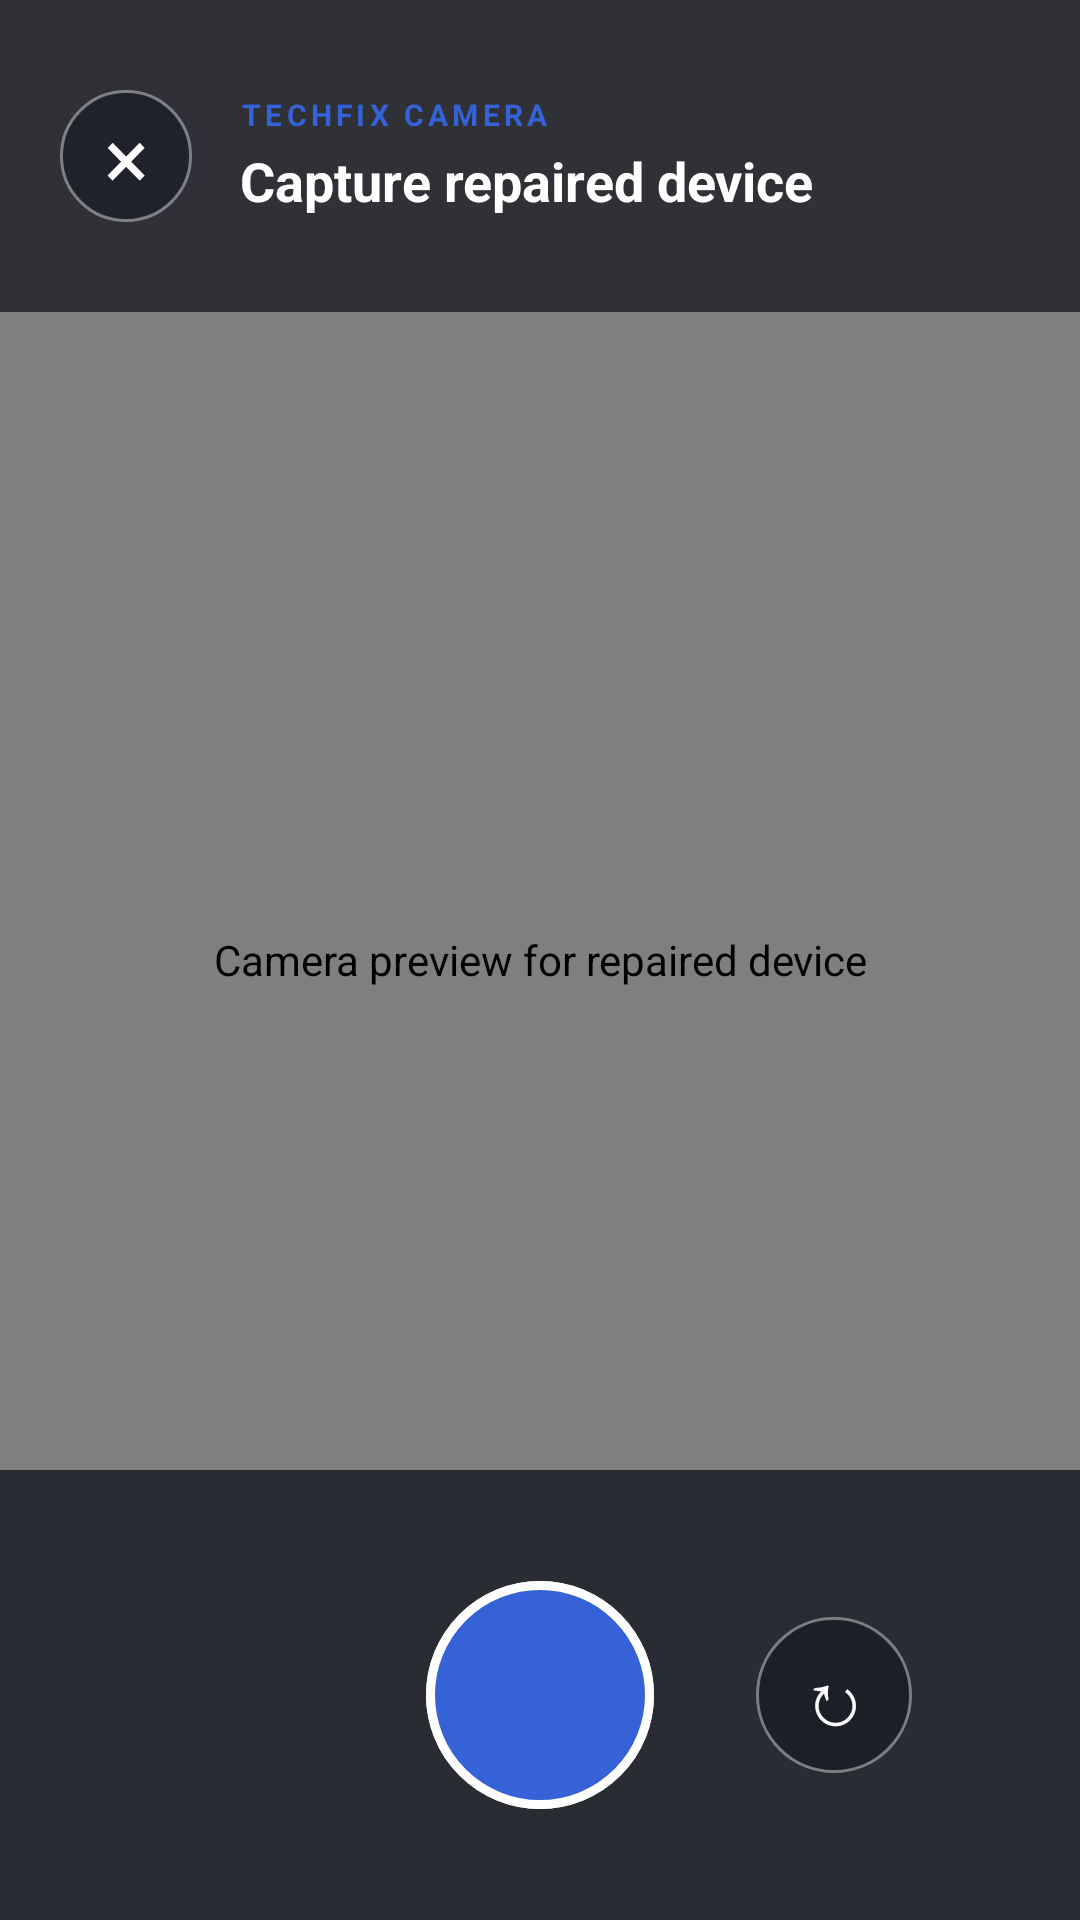

The Android layout XML behind this screen, and the referenced resources:
<!-- AndroidManifest.xml: application theme Theme.TechFixV2 -->
<!-- res/layout/activity_repair_camera.xml -->
<?xml version="1.0" encoding="utf-8" ?>
<FrameLayout
    xmlns:android="http://schemas.android.com/apk/res/android"
    xmlns:app="http://schemas.android.com/apk/res-auto"
    android:layout_width="match_parent"
    android:layout_height="match_parent"
    android:background="#050912"
>
    <androidx.camera.view.PreviewView
        android:id="@+id/repairCameraPreview"
        android:layout_width="match_parent"
        android:layout_height="match_parent"
        android:contentDescription="Camera preview for repaired device"
        app:scaleType="fillCenter"
    />

    <LinearLayout
        android:layout_width="match_parent"
        android:layout_height="104dp"
        android:background="#A6050912"
        android:gravity="center_vertical"
        android:orientation="horizontal"
        android:paddingHorizontal="20dp"
    >
        <TextView
            android:id="@+id/btnCloseRepairCamera"
            android:layout_width="44dp"
            android:layout_height="44dp"
            android:background="@drawable/bg_camera_control"
            android:gravity="center"
            android:text="×"
            android:textColor="@color/white"
            android:textSize="28sp"
        />
        <LinearLayout
            android:layout_width="0dp"
            android:layout_height="wrap_content"
            android:layout_marginStart="16dp"
            android:layout_weight="1"
            android:orientation="vertical"
        >
            <TextView
                android:layout_width="wrap_content"
                android:layout_height="wrap_content"
                android:letterSpacing="0.14"
                android:text="TECHFIX CAMERA"
                android:textColor="@color/management_cyan"
                android:textSize="10sp"
                android:textStyle="bold"
            />
            <TextView
                android:layout_width="wrap_content"
                android:layout_height="wrap_content"
                android:layout_marginTop="3dp"
                android:text="Capture repaired device"
                android:textColor="@color/white"
                android:textSize="18sp"
                android:textStyle="bold"
            />
        </LinearLayout>
    </LinearLayout>

    <LinearLayout
        android:layout_width="match_parent"
        android:layout_height="150dp"
        android:layout_gravity="bottom"
        android:background="#B3050912"
        android:gravity="center"
        android:orientation="horizontal"
        android:paddingHorizontal="24dp"
    >
        <View
            android:layout_width="52dp"
            android:layout_height="52dp"
        />
        <TextView
            android:id="@+id/btnCaptureRepairImage"
            android:layout_width="76dp"
            android:layout_height="76dp"
            android:layout_marginHorizontal="34dp"
            android:background="@drawable/bg_camera_capture"
            android:contentDescription="Take repaired device photo"
            android:enabled="false"
        />
        <TextView
            android:id="@+id/btnFlipRepairCamera"
            android:layout_width="52dp"
            android:layout_height="52dp"
            android:background="@drawable/bg_camera_control"
            android:contentDescription="Switch camera"
            android:gravity="center"
            android:text="↻"
            android:textColor="@color/white"
            android:textSize="25sp"
        />
    </LinearLayout>
</FrameLayout>
<!-- resources referenced by this layout -->
<resources>
  <color name="management_cyan">#3562D7</color>
  <color name="white">#FFFFFFFF</color>
  <!-- drawable bg_camera_capture (drawable) -->
  <?xml version="1.0" encoding="utf-8" ?>
  <layer-list xmlns:android="http://schemas.android.com/apk/res/android">
      <item>
          <shape android:shape="oval">
              <solid android:color="#FFFFFFFF" />
          </shape>
      </item>
      <item android:inset="7dp">
          <shape android:shape="oval">
              <solid android:color="@color/management_cyan" />
              <stroke android:width="3dp" android:color="#FFFFFFFF" />
          </shape>
      </item>
  </layer-list>
  <!-- drawable bg_camera_control (drawable) -->
  <?xml version="1.0" encoding="utf-8" ?>
  <shape xmlns:android="http://schemas.android.com/apk/res/android" android:shape="oval">
      <solid android:color="#66080D18" />
      <stroke android:width="1dp" android:color="#66FFFFFF" />
  </shape>
  <style name="Theme.TechFixV2" parent="Base.Theme.TechFixV2" />
  <style name="Base.Theme.TechFixV2" parent="Theme.Material3.DayNight.NoActionBar">
          
          <item name="colorPrimary">@color/primary_blue</item>
          <item name="android:windowBackground">@color/customer_bg</item>
          <item name="android:colorBackground">@color/customer_bg</item>
          <item name="colorSurface">@color/customer_surface</item>
          <item name="colorOnSurface">@color/customer_text</item>
          <item name="android:statusBarColor">@color/customer_bg</item>
          <item name="android:navigationBarColor">@color/customer_bg</item>
          <item name="android:windowLightStatusBar">true</item>
          <item name="android:windowLightNavigationBar" tools:targetApi="o_mr1">true</item>
      </style>
  <color name="primary_blue">#3562D7</color>
  <color name="customer_bg">#F9FAFB</color>
  <color name="customer_surface">#FFFFFF</color>
  <color name="customer_text">#1D2939</color>
</resources>
